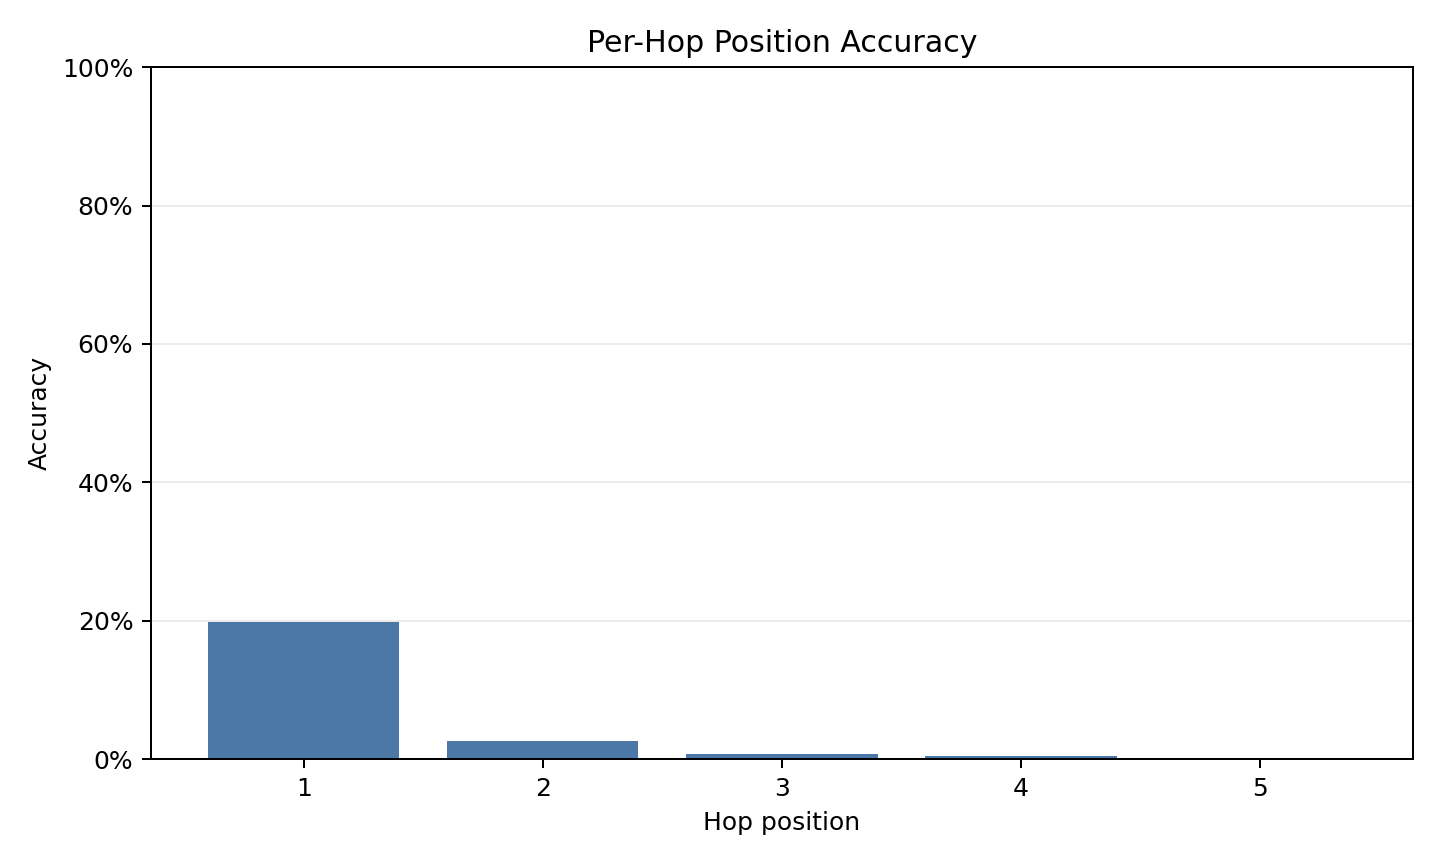

Values plotted in this chart, from the file beside it:
accuracy, hop, solved_total
19.8%, 1, 304 / 1533
2.6%, 2, 40 / 1533
0.8%, 3, 6 / 771
0.4%, 4, 1 / 260
0.0%, 5, 0 / 105
